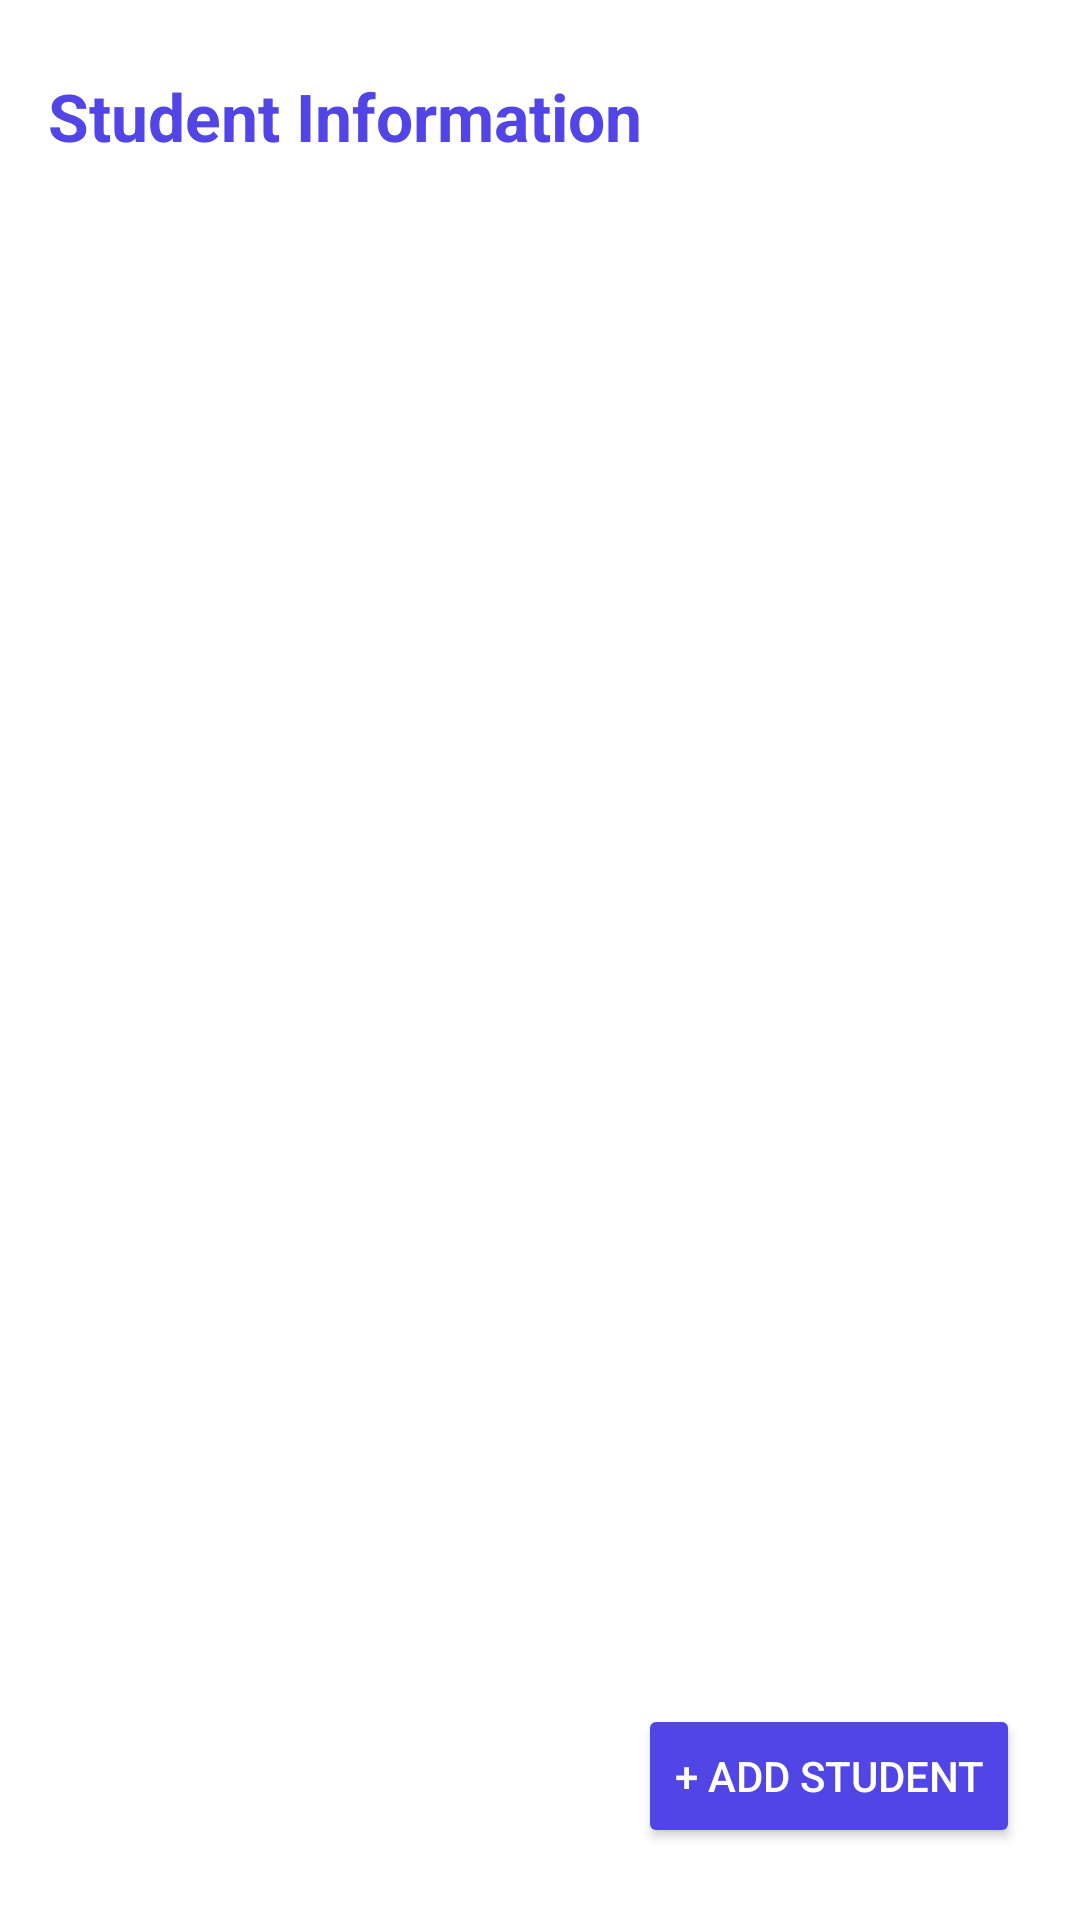

The Android layout XML behind this screen, and the referenced resources:
<!-- AndroidManifest.xml: application theme Theme.StudentInfo -->
<!-- res/layout/activity_main.xml -->
<?xml version="1.0" encoding="utf-8"?>
<androidx.constraintlayout.widget.ConstraintLayout xmlns:android="http://schemas.android.com/apk/res/android"
    xmlns:app="http://schemas.android.com/apk/res-auto"
    xmlns:tools="http://schemas.android.com/tools"
    android:id="@+id/main"
    android:layout_width="match_parent"
    android:layout_height="match_parent"
    android:background="#FFFFFF"
    tools:context=".MainActivity">

    <TextView
        android:id="@+id/tvTitle"
        android:layout_width="wrap_content"
        android:layout_height="wrap_content"
        android:layout_marginTop="24dp"
        android:layout_marginStart="16dp"
        android:text="Student Information"
        android:textSize="22sp"
        android:textStyle="bold"
        android:textColor="#5145E5"
        app:layout_constraintTop_toTopOf="parent"
        app:layout_constraintStart_toStartOf="parent" />

    <ListView
        android:id="@+id/studentListView"
        android:layout_width="0dp"
        android:layout_height="0dp"
        android:layout_marginTop="16dp"
        android:divider="#E0E0E0"
        android:dividerHeight="1dp"
        app:layout_constraintTop_toBottomOf="@id/tvTitle"
        app:layout_constraintBottom_toBottomOf="parent"
        app:layout_constraintStart_toStartOf="parent"
        app:layout_constraintEnd_toEndOf="parent" />

    <TextView
        android:id="@+id/tvEmpty"
        android:layout_width="wrap_content"
        android:layout_height="wrap_content"
        android:text="No student records yet"
        android:textColor="#9E9E9E"
        android:visibility="gone"
        app:layout_constraintTop_toTopOf="@id/studentListView"
        app:layout_constraintBottom_toBottomOf="@id/studentListView"
        app:layout_constraintStart_toStartOf="parent"
        app:layout_constraintEnd_toEndOf="parent" />

    <Button
        android:id="@+id/addBtn"
        android:layout_width="wrap_content"
        android:layout_height="wrap_content"
        android:layout_marginBottom="24dp"
        android:layout_marginEnd="20dp"
        android:backgroundTint="#5145E5"
        android:text="+ Add Student"
        android:textColor="#FFFFFF"
        app:layout_constraintBottom_toBottomOf="parent"
        app:layout_constraintEnd_toEndOf="parent" />

</androidx.constraintlayout.widget.ConstraintLayout>
<!-- resources referenced by this layout -->
<resources>
  <style name="Theme.StudentInfo" parent="Base.Theme.StudentInfo" />
  <style name="Base.Theme.StudentInfo" parent="Theme.Material3.DayNight.NoActionBar">
          
          
      </style>
</resources>
